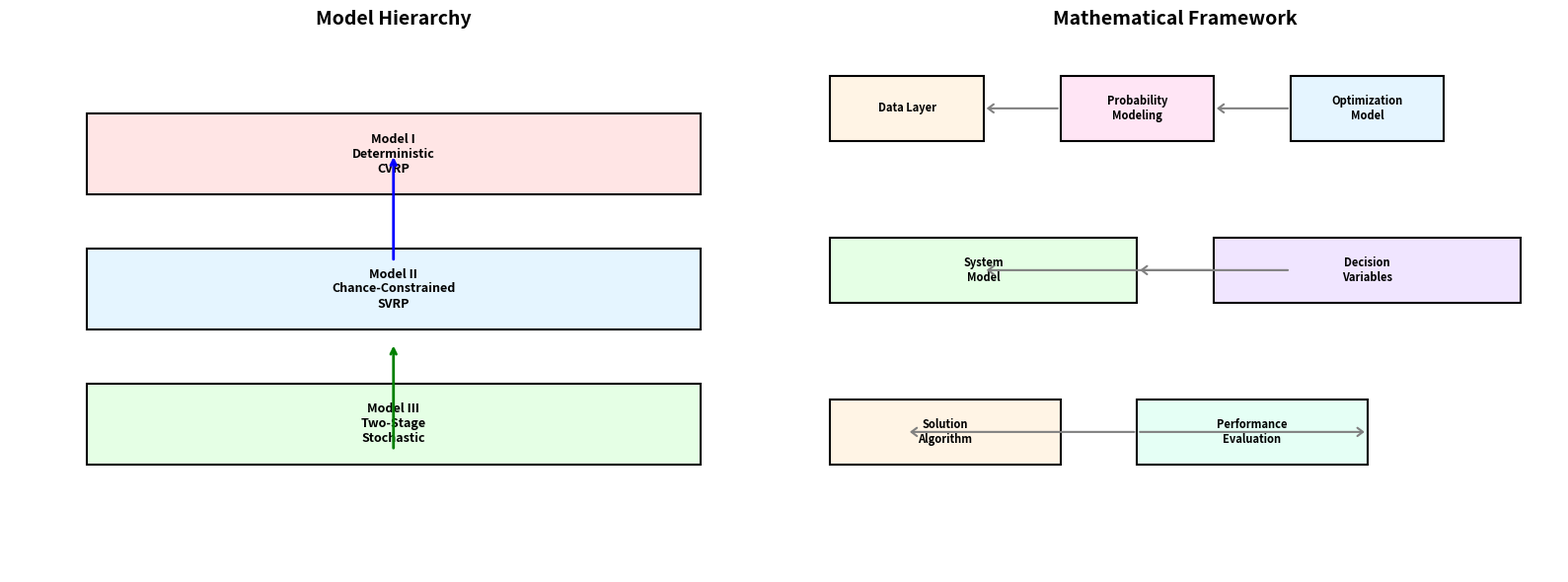

Source code (Python): (Note: this script raises an exception after producing the figure.)
import matplotlib.pyplot as plt
import numpy as np
from matplotlib.patches import Rectangle
import matplotlib.patches as mpatches

# Figure 2: Model Structure Diagram
fig, (ax1, ax2) = plt.subplots(1, 2, figsize=(16, 6))

# Left: Model Hierarchy
ax1.set_xlim(0, 10)
ax1.set_ylim(0, 10)
ax1.axis('off')
ax1.set_title('Model Hierarchy', fontsize=14, fontweight='bold')

# Model boxes
models = [
    (1, 7, 8, 1.5, 'Model I\nDeterministic\nCVRP', '#FFE5E5'),
    (1, 4.5, 8, 1.5, 'Model II\nChance-Constrained\nSVRP', '#E5F5FF'),
    (1, 2, 8, 1.5, 'Model III\nTwo-Stage\nStochastic', '#E5FFE5'),
]

for x, y, w, h, text, color in models:
    rect = Rectangle((x, y), w, h, facecolor=color, edgecolor='black', linewidth=1.5)
    ax1.add_patch(rect)
    ax1.text(x + w/2, y + h/2, text, fontsize=9, ha='center', va='center', fontweight='bold')

# Arrows
ax1.annotate('', xy=(5, 7.75), xytext=(5, 5.75),
            arrowprops=dict(arrowstyle='->', lw=2, color='blue'))
ax1.annotate('', xy=(5, 4.25), xytext=(5, 2.25),
            arrowprops=dict(arrowstyle='->', lw=2, color='green'))

# Right: Mathematical Framework
ax2.set_xlim(0, 10)
ax2.set_ylim(0, 10)
ax2.axis('off')
ax2.set_title('Mathematical Framework', fontsize=14, fontweight='bold')

framework = [
    (0.5, 8, 2, 1.2, 'Data Layer', '#FFF4E5'),
    (3.5, 8, 2, 1.2, 'Probability\nModeling', '#FFE5F5'),
    (6.5, 8, 2, 1.2, 'Optimization\nModel', '#E5F5FF'),
    (0.5, 5, 4, 1.2, 'System\nModel', '#E5FFE5'),
    (5.5, 5, 4, 1.2, 'Decision\nVariables', '#F0E5FF'),
    (0.5, 2, 3, 1.2, 'Solution\nAlgorithm', '#FFF4E5'),
    (4.5, 2, 3, 1.2, 'Performance\nEvaluation', '#E5FFF5'),
]

for x, y, w, h, text, color in framework:
    rect = Rectangle((x, y), w, h, facecolor=color, edgecolor='black', linewidth=1.5)
    ax2.add_patch(rect)
    ax2.text(x + w/2, y + h/2, text, fontsize=8, ha='center', va='center', fontweight='bold')

# Arrows showing flow
arrows2 = [(2.5, 8.6, 3.5, 8.6), (5.5, 8.6, 6.5, 8.6),
           (2.5, 5.6, 5.5, 5.6), (4.5, 5.6, 6.5, 5.6),
           (1.5, 2.6, 4.5, 2.6), (7.5, 2.6, 4.5, 2.6)]

for x1, y1, x2, y2 in arrows2:
    ax2.annotate('', xy=(x1, y1), xytext=(x2, y2),
               arrowprops=dict(arrowstyle='->,head_width=0.3', lw=1.5, color='gray'))

plt.tight_layout()
plt.savefig('figures/model_structure.png', dpi=300, bbox_inches='tight',
            facecolor='white', edgecolor='none')
print("Model structure diagram generated")
